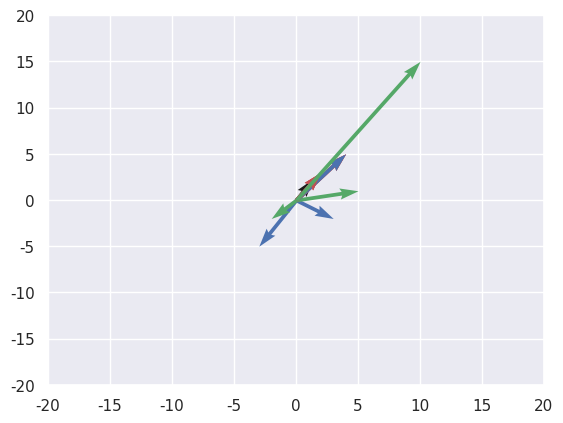

Source code (Python): (Note: this script raises an exception after producing the figure.)
# -*- coding: utf-8 -*-
"""colab_module_5_vectors_operations.ipynb

Automatically generated by Colaboratory.

Original file is located at
    https://colab.research.google.com/<link-removed>

Vector-Addition, subtraction, multiplication
"""

import numpy as np
import matplotlib.pyplot as plt
import seaborn as sns

sns.set()    #provide grid on graph

#plotting a vector
plt.quiver(0,0,4,5)
plt.show()

plt.quiver(0,0,4,5,scale_units='xy',angles='xy',scale=1,color='r')
plt.xlim(-8,8)
plt.ylim(-8,8)
plt.show()

#plotting multiple vector
plt.quiver(0,0,4,5,scale_units='xy',angles='xy',scale=1,color='r')
plt.quiver(0,0,-3,-5,scale_units='xy',angles='xy',scale=1,color='b')
plt.xlim(-8,8)
plt.ylim(-8,8)
plt.show()

#Addition of two vector
vector_1=np.asarray([0,0,2,3])
vector_2=np.asarray([0,0,3,-2])
sum=vector_1+vector_2
print(sum)

#Plotting three vector
plt.quiver(0,0,2,3,scale_units='xy',angles='xy',scale=1,color='r')
plt.quiver(0,0,3,-2,scale_units='xy',angles='xy',scale=1,color='b')
plt.quiver(0,0,5,1,scale_units="xy",angles="xy",scale=1,color='g')
plt.xlim(-8,8)
plt.ylim(-8,8)
plt.show()

#subtraction of two vector
vector_1=np.asarray([0,0,2,3])
vector_2=np.asarray([0,0,4,5])
difference=vector_1-vector_2
print(difference)

#Plotting three vector after difference
plt.quiver(0,0,2,3,scale_units='xy',angles='xy',scale=1,color='r')
plt.quiver(0,0,4,5,scale_units='xy',angles='xy',scale=1,color='b')
plt.quiver(0,0,-2,-2,scale_units="xy",angles="xy",scale=1,color='g')
plt.xlim(-8,8)
plt.ylim(-8,8)
plt.show()

#multiplication of a vector by scalar
vector_1=np.asarray([0,0,2,3])
vector_2=5*vector_1
print(vector_2)

#Plotting three vector after scalar multiplication
plt.quiver(0,0,2,3,scale_units='xy',angles='xy',scale=1,color='r')
#plt.quiver(0,0,4,5,scale_units='xy',angles='xy',scale=1,color='b')
plt.quiver(0,0,10,15,scale_units="xy",angles="xy",scale=1,color='g')
plt.xlim(-20,20)
plt.ylim(-20,20)
plt.show()

"""Dot product of two vector"""

a=np.array([2,3])
b=np.array([4,4])

print(a)
print(b)

a_dot_b=np.dot(a,b)
print(a_dot_b)

#Dot product of two vector for 3D
c=np.array([2,3,4])
d=np.array([4,5,6])
print(c)
print(d)

c_dot_d=np.dot(c,d)
print(c_dot_d)

#cross product of two vector
a=np.array([2,3])
b=np.array([4,5])
a_cross_b=np.cross(a,b)
print(a_cross_b)

c=np.array([2,3,4])
d-np.array([4,5,6])
c_cross_d=np.cross(c,d)
print(c_cross_d)

#Projection of a vector on v vector

a=np.array([2,5])
v=np.array([8,-6])
#magnitude of vector v
magnitude_of_v = np.sqrt((v*v).sum(axis=0))
proj_of_a_on_v=(np.dot(a,b)/magnitude_of_v)*v
print('Projrction of a vector on v vectoris ',proj_of_a_on_v)

a=np.array([2,5,7])
v=np.array([8,-6,9])
#magnitude of vector v
magnitude_of_v = np.sqrt(sum(v**2))
proj_of_a_on_v=(np.dot(a,b)/magnitude_of_v)*v
print('Projrction of a vector on v vectoris ',proj_of_a_on_v)

print(v)

